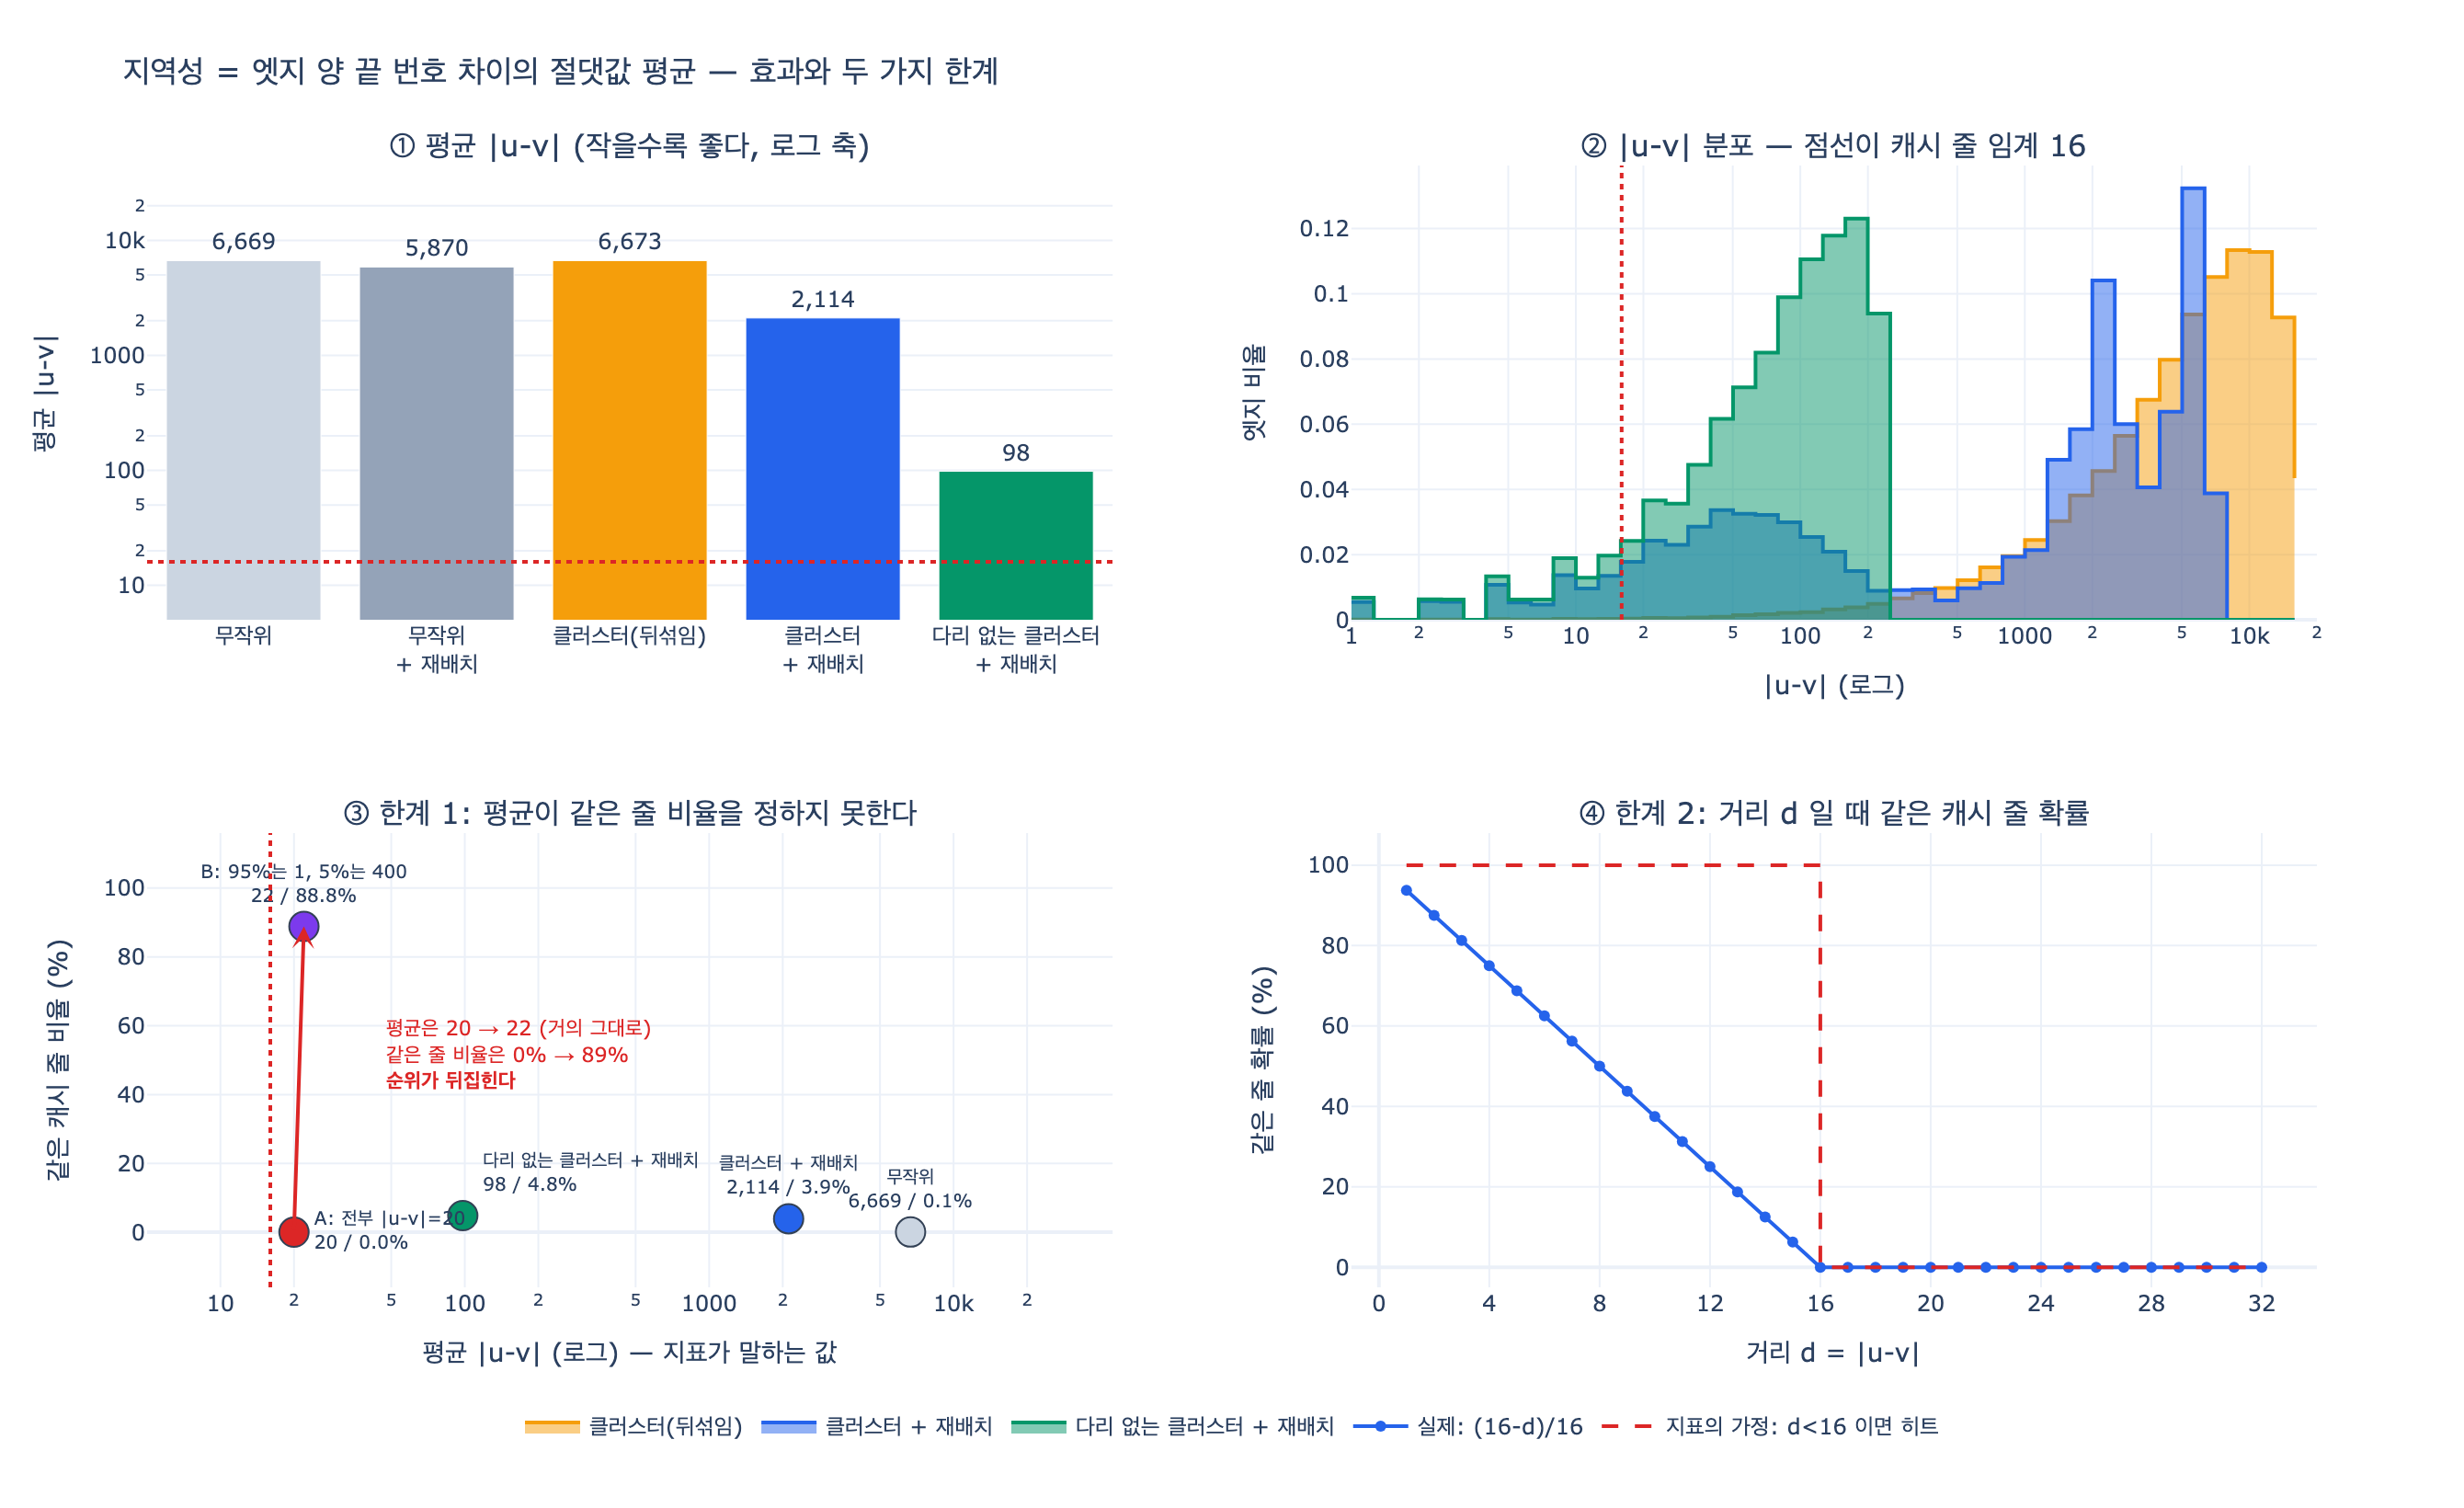

Source code (Python):
# %% [markdown]
# # 지역성(locality)은 어떻게 측정하는가 — 엣지 양 끝 번호 차이의 평균
#
# 8장 `ex4_relabel.py`는 지역성을 딱 한 줄로 잰다.
#
# ```python
# def locality(edges):
#     """엣지 양 끝 번호 차이의 평균. 작을수록 좋다."""
#     return sum(abs(a - b) for a, b in edges) / len(edges)
# ```
#
# 수식으로 쓰면 엣지 집합 $E$에 대해
#
# $$L(G) \;=\; \frac{1}{|E|} \sum_{(u,v)\in E} \bigl| u - v \bigr|$$
#
# 이다. **작을수록 좋다.** 이유는 알고리즘이 아니라 캐시다. CSR의 이웃 배열은
# 4바이트 정수를 연속으로 놓고, 캐시 한 줄은 64바이트다. 즉
#
# $$\frac{64\ \text{byte}}{4\ \text{byte/int}} = 16\ \text{개}$$
#
# 가 **한 번에** 올라온다. 이웃 번호가 평균 16보다 가깝게 모여 있으면 한 번 읽어 온
# 줄을 여러 번 쓰고, 멀면 매번 새 줄을 가져온다.
#
# 이 노트북은 (1) 손으로 계산 → (2) 무작위·클러스터·재배치 후 비교 →
# (3) 분포와 캐시 줄 임계선 16 → (4) 이 지표의 **두 가지 한계** 순서로 간다.
#
# 필요 패키지: 계산은 표준 라이브러리만. 마지막 시각화 셀만 plotly, kaleido, numpy를 쓴다.

# %%
import os
import random
import statistics
from collections import defaultdict, deque


def _show(fig):
    try:
        from IPython import get_ipython

        if get_ipython() is not None:
            fig.show()
    except ImportError:
        pass


try:
    _HERE = os.path.dirname(os.path.abspath(__file__))
except NameError:
    _HERE = os.getcwd()

SEED = 20260801  # 난수 시드 고정
INTS_PER_LINE = 16  # 캐시 줄 64바이트 / 4바이트 정수


def locality(edges):
    """엣지 양 끝 번호 차이의 절댓값 평균. 8장 ex4_relabel.py 그대로."""
    return sum(abs(a - b) for a, b in edges) / len(edges)


# 손으로 확인할 만큼 작은 그래프. 노드 0~5.
TOY = [(0, 1), (1, 2), (2, 3), (0, 5), (3, 4)]
gaps = [abs(a - b) for a, b in TOY]
print("엣지      :", TOY)
print("|u-v|     :", gaps)
print(f"합 {sum(gaps)} / 엣지 {len(gaps)}개 = 평균 {locality(TOY):.2f}")
# 출력: 엣지      : [(0, 1), (1, 2), (2, 3), (0, 5), (3, 4)]
# 출력: |u-v|     : [1, 1, 1, 5, 1]
# 출력: 합 9 / 엣지 5개 = 평균 1.80

# %% [markdown]
# 평균 1.80. 엣지 다섯 개 중 넷이 「바로 옆 번호」라서 값이 작다.
# `(0, 5)` 하나가 5를 보태 평균을 1.0에서 1.8로 밀어 올렸다.
# **엣지 하나가 평균을 움직인다** — 나중에 볼 한계의 씨앗이다.
#
# 이제 노드 번호를 뒤섞어 보자. 그래프의 **구조는 그대로**인데 지표만 나빠져야 한다.
# 지역성은 그래프의 성질이 아니라 **번호 매김(labeling)의 성질**이기 때문이다.

# %%
perm = [3, 0, 5, 1, 4, 2]  # 노드 i를 perm[i]로 다시 번호 매김
toy_shuffled = [(perm[a], perm[b]) for a, b in TOY]
print("다시 번호 매긴 엣지:", toy_shuffled)
print("|u-v|             :", [abs(a - b) for a, b in toy_shuffled])
print(f"평균 {locality(TOY):.2f} -> {locality(toy_shuffled):.2f}")
print("차수 분포, 연결 구조, 엣지 개수는 하나도 바뀌지 않았다.")
# 출력: 다시 번호 매긴 엣지: [(3, 0), (0, 5), (5, 1), (3, 2), (1, 4)]
# 출력: |u-v|             : [3, 5, 4, 1, 3]
# 출력: 평균 1.80 -> 3.20
# 출력: 차수 분포, 연결 구조, 엣지 개수는 하나도 바뀌지 않았다.

# %% [markdown]
# ## 실제 크기에서 — 무작위 / 클러스터 / 재배치 후
#
# 8장 `graphgen.make()`와 `ex4_relabel.py`의 `clustered()`, `bfs_order()`를 가져온다.
#
# - **무작위 그래프**: 아무 두 노드나 잇는다. 원래 구조가 없다.
# - **클러스터 그래프**: 커뮤니티 60개가 뚜렷하지만 **번호를 일부러 뒤섞어** 둔다.
#   적재 순서가 구조와 무관한 현실을 흉내 낸 것이다.
# - **재배치 후**: BFS로 만난 순서대로 번호를 다시 매긴다. 제일 싼 재배치다.
#
# 여기에 하나 더 넣는다. **다리 없는 클러스터** — 커뮤니티를 잇는 엣지 400개를 뺀
# 그래프다. 뒤에서 「평균이 꼬리에 끌려간다」를 보일 때 이게 결정적인 대조군이 된다.

# %%
N = 20_000
AVG_DEG = 12
GROUPS = 60


def make(n=N, avg_deg=AVG_DEG, skew=False, seed=SEED):
    """8장 graphgen.make() — 무작위(또는 선호적 연결) 그래프."""
    rnd = random.Random(seed)
    edges = set()
    if not skew:
        for a in range(n):
            for _ in range(avg_deg // 2):
                b = rnd.randrange(n)
                if a != b:
                    edges.add((min(a, b), max(a, b)))
        return sorted(edges)
    targets = [0, 1, 2]
    for a in range(3, n):
        for _ in range(avg_deg // 2):
            b = rnd.choice(targets)
            if a != b:
                edges.add((min(a, b), max(a, b)))
                targets.append(b)
        targets.append(a)
    return sorted(edges)


def clustered(n=N, groups=GROUPS, avg_deg=AVG_DEG, seed=7, bridges=True):
    """커뮤니티가 뚜렷하되 번호는 뒤섞인 그래프. 8장 ex4_relabel.py 그대로.
    bridges=False 면 커뮤니티 사이 다리를 만들지 않는다(이 노트북에서 추가한 대조군)."""
    rnd = random.Random(seed)
    perm = list(range(n))
    rnd.shuffle(perm)
    size = n // groups
    edges = set()
    for g in range(groups):
        members = [perm[i] for i in range(g * size, min((g + 1) * size, n))]
        for a in members:
            for _ in range(avg_deg // 2):
                b = rnd.choice(members)
                if a != b:
                    edges.add((min(a, b), max(a, b)))
    if bridges:
        for _ in range(n // 50):  # 커뮤니티 사이를 잇는 다리 몇 개
            a, b = rnd.randrange(n), rnd.randrange(n)
            if a != b:
                edges.add((min(a, b), max(a, b)))
    return sorted(edges)


def bfs_order(edges, n):
    """BFS 로 만난 순서대로 번호를 다시 매긴다. 8장 ex4_relabel.py 그대로."""
    adj = defaultdict(list)
    for a, b in edges:
        adj[a].append(b)
        adj[b].append(a)
    new, cnt = {}, 0
    for seed in range(n):
        if seed in new:
            continue
        q = deque([seed])
        new[seed] = cnt
        cnt += 1
        while q:
            u = q.popleft()
            for v in adj[u]:
                if v not in new:
                    new[v] = cnt
                    cnt += 1
                    q.append(v)
    return new


def relabel(edges, n=N):
    m = bfs_order(edges, n)
    return [(m[a], m[b]) for a, b in edges]


e_random = make()
e_cluster = clustered()
e_nobridge = clustered(bridges=False)

GRAPHS = [
    ("무작위", e_random),
    ("무작위 + 재배치", relabel(e_random)),
    ("클러스터(뒤섞임)", e_cluster),
    ("클러스터 + 재배치", relabel(e_cluster)),
    ("다리 없는 클러스터 + 재배치", relabel(e_nobridge)),
]
for label, e in GRAPHS:
    print(f"{label:<26} 엣지 {len(e):>7,}  평균 |u-v| = {locality(e):>9,.1f}")
# 출력: 무작위                       엣지 119,964  평균 |u-v| =   6,668.6
# 출력: 무작위 + 재배치                엣지 119,964  평균 |u-v| =   5,869.7
# 출력: 클러스터(뒤섞임)                엣지 117,953  평균 |u-v| =   6,672.9
# 출력: 클러스터 + 재배치               엣지 117,953  평균 |u-v| =   2,114.0
# 출력: 다리 없는 클러스터 + 재배치         엣지 117,553  평균 |u-v| =      98.1

# %% [markdown]
# 읽는 법.
#
# - **무작위**는 재배치해도 6,669 → 5,870, 겨우 1.1배다. 8장 결론 그대로다.
#   *구조가 없으면 재배치할 것도 없다.*
# - **클러스터**는 6,673 → 2,114, 3.2배 좋아졌다. 방향은 맞다.
# - 그런데 **다리 400개만 빼면** 같은 재배치가 98.1까지 내려간다. **68배**다.
#   커뮤니티 크기가 $20000/60 \approx 333$이니 그 안에 갇힌 셈이다.
#
# 전체 엣지의 0.34%(400/117,953)가 평균을 98에서 2,114로, 즉 **21배** 밀어 올렸다.
# 이게 뒤에서 볼 한계 1의 실제 증거다.
#
# 평균 옆에 **분포**를 놓아 보자.

# %%
def stats(edges):
    g = sorted(abs(a - b) for a, b in edges)
    n = len(g)
    same_line = sum(1 for a, b in edges if a // INTS_PER_LINE == b // INTS_PER_LINE)
    return {
        "평균": sum(g) / n,
        "중앙값": statistics.median(g),
        "p90": g[int(n * 0.90)],
        "p99": g[int(n * 0.99)],
        "최대": g[-1],
        "|u-v|<16": sum(1 for x in g if x < INTS_PER_LINE) / n,
        "같은 줄": same_line / n,
    }


COLS = ["평균", "중앙값", "p90", "p99", "최대", "|u-v|<16", "같은 줄"]
STATS = {label: stats(e) for label, e in GRAPHS}
print(f"{'그래프':<26}" + "".join(f"{c:>12}" for c in COLS))
print("-" * 110)
for label, _ in GRAPHS:
    s = STATS[label]
    cells = "".join(
        f"{s[c]:>11.1%}" if c in ("|u-v|<16", "같은 줄") else f"{s[c]:>12,.1f}"
        for c in COLS
    )
    print(f"{label:<26}{cells}")
# 출력: 그래프                                  평균         중앙값         p90         p99         최대    |u-v|<16       같은 줄
# 출력: --------------------------------------------------------------------------------------------------------------
# 출력: 무작위                            6,668.6     5,863.0    13,707.0    17,987.0    19,958.0        0.1%        0.1%
# 출력: 무작위 + 재배치                     5,869.7     5,311.0    11,843.0    14,181.0    14,304.0        0.2%        0.1%
# 출력: 클러스터(뒤섞임)                     6,672.9     5,856.0    13,704.0    18,024.0    19,947.0        0.2%        0.1%
# 출력: 클러스터 + 재배치                    2,114.0     1,579.0     5,828.0     6,442.0     6,525.0        7.4%        3.9%
# 출력: 다리 없는 클러스터 + 재배치               98.1        89.0       197.0       236.0       250.0        9.7%        4.8%

# %% [markdown]
# ## 한계 1 — 평균이라서 꼬리를 못 잡는다
#
# 마지막 두 줄을 나란히 보자.
#
# | | 평균 | 같은 캐시 줄 비율 |
# |---|---|---|
# | 클러스터 + 재배치 | 2,114.0 | 3.9% |
# | 다리 없는 클러스터 + 재배치 | 98.1 | 4.8% |
#
# 평균은 **21.5배** 차이 난다. 그런데 캐시가 실제로 신경 쓰는 「같은 줄 비율」은
# 3.9% 대 4.8%, **1.2배**다. 지표가 차이를 20배쯤 과장한 것이다.
# 원인은 다리 400개다. 이 엣지들은 $|u-v|$가 수천이라 평균에 어마어마하게 기여하지만,
# 어차피 캐시 미스 400번일 뿐이다.
#
# 반대 방향으로도 속는다. 엣지 수와 평균 $|u-v|$가 거의 같은 두 그래프를 손으로 짓자.
#
# - **A**: 모든 엣지가 $|u-v| = 20$. 고르게 조금씩 멀다.
# - **B**: 엣지 95%가 $|u-v| = 1$, 5%가 $|u-v| = 400$. 대부분 붙어 있고 소수가 아주 멀다.
#
# $$L_A = 20, \qquad L_B \approx 0.95 \times 1 + 0.05 \times 400 = 20.95$$
#
# 지표는 「B가 A보다 약간 나쁘다」고 말한다. 캐시는 정반대로 말한다.

# %%
M = 20_000


def synth_uniform(m=M, d=20, seed=SEED):
    rnd = random.Random(seed)
    return [(u, u + d) for u in (rnd.randrange(0, N - d) for _ in range(m))]


def synth_bimodal(m=M, near=1, far=400, p_far=0.05, seed=SEED):
    rnd = random.Random(seed)
    out = []
    for _ in range(m):
        d = far if rnd.random() < p_far else near
        u = rnd.randrange(0, N - d)
        out.append((u, u + d))
    return out


SYNTH = [("A: 전부 |u-v|=20", synth_uniform()), ("B: 95%는 1, 5%는 400", synth_bimodal())]
for label, e in SYNTH:
    s = stats(e)
    print(
        f"{label:<22} 평균 {s['평균']:>6.2f}  중앙값 {s['중앙값']:>6.1f}  "
        f"p99 {s['p99']:>6.1f}  같은 캐시 줄 {s['같은 줄']:>6.1%}"
    )
print("\n평균은 거의 같은데 같은 캐시 줄에 들어오는 비율은 자릿수로 다르다.")
# 출력: A: 전부 |u-v|=20       평균  20.00  중앙값   20.0  p99   20.0  같은 캐시 줄   0.0%
# 출력: B: 95%는 1, 5%는 400   평균  21.97  중앙값    1.0  p99  400.0  같은 캐시 줄  88.8%
# 출력:
# 출력: 평균은 거의 같은데 같은 캐시 줄에 들어오는 비율은 자릿수로 다르다.

# %% [markdown]
# A는 **모든** 엣지가 20 떨어져 있어서 같은 줄에 들어오는 경우가 아예 없다(0.0%).
# B는 열 중 아홉이 같은 줄에 들어온다(88.8%). 그런데 지표는 B를 더 나쁘게 채점했다.
#
# 평균은 **분포의 모양을 지운다.** 실무에서 쓸 만한 보완은 **중앙값, p90,
# 「같은 캐시 줄 비율」**을 같이 보는 것이다. 셋 다 엣지 한 번 훑기로 구할 수 있다.

# %%
# 꼬리가 평균을 얼마나 끌고 가는지 — 긴 엣지 상위 1%를 빼고 다시 재 본다.
for label, e in GRAPHS:
    g = sorted(abs(a - b) for a, b in e)
    cut = int(len(g) * 0.99)
    trimmed = sum(g[:cut]) / cut
    full = sum(g) / len(g)
    print(
        f"{label:<26} 전체 평균 {full:>9,.1f}  상위 1% 제외 {trimmed:>9,.1f}  "
        f"꼬리 기여 {1 - trimmed / full:>6.1%}"
    )
# 출력: 무작위                       전체 평균   6,668.6  상위 1% 제외   6,547.4  꼬리 기여   1.8%
# 출력: 무작위 + 재배치                전체 평균   5,869.7  상위 1% 제외   5,785.0  꼬리 기여   1.4%
# 출력: 클러스터(뒤섞임)                전체 평균   6,672.9  상위 1% 제외   6,551.6  꼬리 기여   1.8%
# 출력: 클러스터 + 재배치               전체 평균   2,114.0  상위 1% 제외   2,070.0  꼬리 기여   2.1%
# 출력: 다리 없는 클러스터 + 재배치         전체 평균      98.1  상위 1% 제외      96.7  꼬리 기여   1.5%

# %% [markdown]
# ## 한계 2 — 절댓값은 캐시 줄 경계와 무관하다
#
# 이 지표는 $|u-v|$가 작으면 「같은 줄」이라고 가정한다. 그런데 캐시 줄은
# **정렬된 경계**로 잘려 있다. 4바이트 정수 16개마다 새 줄이 시작된다.
# 어떤 노드 번호 $u$가 들어가는 줄은
#
# $$\text{line}(u) = \left\lfloor \frac{u}{16} \right\rfloor$$
#
# 이다. $|u-v| = 1$이어도 경계를 밟으면 **줄이 갈린다.**

# %%
for u, v in [(16, 17), (15, 16), (0, 15), (0, 16), (100, 101), (111, 112)]:
    same = u // INTS_PER_LINE == v // INTS_PER_LINE
    print(
        f"({u:>3}, {v:>3})  |u-v| = {abs(u - v):>2}  "
        f"줄 {u // INTS_PER_LINE} / {v // INTS_PER_LINE}  "
        f"{'같은 줄' if same else '줄 갈림 ← 지표는 구분 못 함'}"
    )
# 출력: ( 16,  17)  |u-v| =  1  줄 1 / 1  같은 줄
# 출력: ( 15,  16)  |u-v| =  1  줄 0 / 1  줄 갈림 ← 지표는 구분 못 함
# 출력: (  0,  15)  |u-v| = 15  줄 0 / 0  같은 줄
# 출력: (  0,  16)  |u-v| = 16  줄 0 / 1  줄 갈림 ← 지표는 구분 못 함
# 출력: (100, 101)  |u-v| =  1  줄 6 / 6  같은 줄
# 출력: (111, 112)  |u-v| =  1  줄 6 / 7  줄 갈림 ← 지표는 구분 못 함

# %% [markdown]
# $|u-v| = 1$인 두 쌍이 한쪽은 같은 줄, 한쪽은 갈렸다. $|u-v| = 15$는 같은 줄인데
# $|u-v| = 16$은 갈렸다. 절댓값만 보는 지표는 이 차이를 전혀 못 본다.
#
# $u$가 균일하다고 보면 거리 $d$인 엣지가 같은 줄에 들어올 확률은 정확히
#
# $$P(\text{same line} \mid d) = \max\!\left(0,\; \frac{16 - d}{16}\right)$$
#
# 다. $d = 1$이면 $15/16 = 93.75\%$, $d = 8$이면 절반, $d = 15$면 $1/16$,
# $d \ge 16$이면 **0**이다. 「$d < 16$이면 히트」라는 순진한 해석과는 꽤 다르다.

# %%
print(f"{'d':>3} {'이론 (16-d)/16':>16} {'실측':>10}")
rnd = random.Random(SEED)
TRIALS = 200_000
for d in (1, 2, 4, 8, 12, 15, 16, 20, 32):
    hit = 0
    for _ in range(TRIALS):
        u = rnd.randrange(N - d)
        if u // INTS_PER_LINE == (u + d) // INTS_PER_LINE:
            hit += 1
    theory = max(0.0, (INTS_PER_LINE - d) / INTS_PER_LINE)
    print(f"{d:>3} {theory:>15.2%} {hit / TRIALS:>10.2%}")
# 출력:   d     이론 (16-d)/16         실측
# 출력:   1          93.75%     93.73%
# 출력:   2          87.50%     87.44%
# 출력:   4          75.00%     75.12%
# 출력:   8          50.00%     50.19%
# 출력:  12          25.00%     25.12%
# 출력:  15           6.25%      6.23%
# 출력:  16           0.00%      0.00%
# 출력:  20           0.00%      0.00%
# 출력:  32           0.00%      0.00%

# %% [markdown]
# 실측이 이론과 맞는다. 여기서 나오는 실용적 결론이 하나 있다.
# 평균이 16 **아래로** 내려가야 비로소 「캐시 줄을 재사용한다」고 말할 수 있는 게 아니고,
# 16 아래에서도 히트율은 $d$에 따라 **선형으로** 떨어진다. 그리고 16 이상에서는
# 평균이 100이든 2,000이든 같은 줄 확률은 **똑같이 0**이다.
# 그래서 「6,669 → 2,114로 3.2배 개선」이라는 말은 캐시 히트 관점에서 거의 의미가 없다.

# %% [markdown]
# ## 시각화
#
# 네 칸으로 정리한다.
#
# 1. 그래프별 평균 $|u-v|$ (로그 축) — 재배치 효과와 임계선 16
# 2. $|u-v|$ 분포와 캐시 줄 임계선 16
# 3. 한계 1: 「평균」과 「같은 캐시 줄 비율」의 산점도. 지표가 충실하다면 점들이
#    단조 감소 곡선에 놓여야 한다. A와 B는 평균이 거의 같은데 y가 89%p 벌어지고,
#    2,114와 98은 평균이 21배 다른데 y는 거의 같다.
# 4. 한계 2: 거리 $d$일 때 같은 줄 확률 — 실제 vs 지표의 가정

# %%
try:
    import numpy as np
    import plotly.graph_objects as go
    from plotly.subplots import make_subplots

    COLOR = {
        "무작위": "#cbd5e1",
        "무작위 + 재배치": "#94a3b8",
        "클러스터(뒤섞임)": "#f59e0b",
        "클러스터 + 재배치": "#2563eb",
        "다리 없는 클러스터 + 재배치": "#059669",
    }

    fig = make_subplots(
        rows=2,
        cols=2,
        subplot_titles=(
            "① 평균 |u-v| (작을수록 좋다, 로그 축)",
            "② |u-v| 분포 — 점선이 캐시 줄 임계 16",
            "③ 한계 1: 평균이 같은 줄 비율을 정하지 못한다",
            "④ 한계 2: 거리 d 일 때 같은 캐시 줄 확률",
        ),
        horizontal_spacing=0.11,
        vertical_spacing=0.19,
    )

    # ① 평균 막대
    labels = [lb for lb, _ in GRAPHS]
    means = [STATS[lb]["평균"] for lb in labels]
    fig.add_trace(
        go.Bar(
            x=[lb.replace(" + ", "<br>+ ") for lb in labels],
            y=means,
            marker_color=[COLOR[lb] for lb in labels],
            text=[f"{m:,.0f}" for m in means],
            textposition="outside",
            showlegend=False,
        ),
        row=1,
        col=1,
    )
    fig.add_hline(
        y=INTS_PER_LINE,
        line=dict(color="#dc2626", dash="dot"),
        annotation_text="캐시 줄 16",
        annotation_position="bottom left",
        row=1,
        col=1,
    )

    # ② 분포 (로그 구간 히스토그램)
    bins = np.logspace(0, np.log10(N), 44)
    for lb in ("클러스터(뒤섞임)", "클러스터 + 재배치", "다리 없는 클러스터 + 재배치"):
        e = dict(GRAPHS)[lb]
        g = np.abs(np.array([a - b for a, b in e]))
        cnt, _ = np.histogram(g, bins=bins)
        fig.add_trace(
            go.Scatter(
                x=bins[:-1],
                y=cnt / cnt.sum(),
                mode="lines",
                name=lb,
                line=dict(color=COLOR[lb], width=2, shape="hv"),
                fill="tozeroy",
                opacity=0.35,
            ),
            row=1,
            col=2,
        )
    fig.add_vline(
        x=INTS_PER_LINE,
        line=dict(color="#dc2626", dash="dot"),
        annotation_text="16",
        annotation_position="top",
        row=1,
        col=2,
    )

    # ③ 한계 1 — 평균(x)이 같은 캐시 줄 비율(y)을 정하지 못한다
    s_synth = {lb: stats(e) for lb, e in SYNTH}
    pts = [
        ("무작위", "#cbd5e1", "top center"),
        ("클러스터 + 재배치", "#2563eb", "top center"),
        ("다리 없는 클러스터 + 재배치", "#059669", "top right"),
        (SYNTH[0][0], "#dc2626", "middle right"),
        (SYNTH[1][0], "#7c3aed", "top center"),
    ]
    lookup = {**STATS, **s_synth}
    fig.add_trace(
        go.Scatter(
            x=[lookup[lb]["평균"] for lb, _, _ in pts],
            y=[lookup[lb]["같은 줄"] * 100 for lb, _, _ in pts],
            mode="markers+text",
            marker=dict(size=16, color=[c for _, c, _ in pts], line=dict(width=1, color="#334155")),
            text=[
                f"{lb}<br>{lookup[lb]['평균']:,.0f} / {lookup[lb]['같은 줄']:.1%}"
                for lb, _, _ in pts
            ],
            textposition=[p for _, _, p in pts],
            textfont=dict(size=10),
            showlegend=False,
            cliponaxis=False,
        ),
        row=2,
        col=1,
    )
    # A -> B: 평균은 거의 같은데 y가 89%p 벌어진다
    fig.add_annotation(
        x=np.log10(s_synth[SYNTH[1][0]]["평균"]),
        y=s_synth[SYNTH[1][0]]["같은 줄"] * 100,
        ax=np.log10(s_synth[SYNTH[0][0]]["평균"]),
        ay=s_synth[SYNTH[0][0]]["같은 줄"] * 100,
        xref="x3",
        yref="y3",
        axref="x3",
        ayref="y3",
        showarrow=True,
        arrowhead=3,
        arrowwidth=2,
        arrowcolor="#dc2626",
        text="",
    )
    fig.add_annotation(
        x=np.log10(46),
        y=52,
        xref="x3",
        yref="y3",
        showarrow=False,
        xanchor="left",
        align="left",
        text="평균은 20 → 22 (거의 그대로)<br>같은 줄 비율은 0% → 89%<br><b>순위가 뒤집힌다</b>",
        font=dict(size=11, color="#dc2626"),
    )
    fig.add_vline(
        x=INTS_PER_LINE,
        line=dict(color="#dc2626", dash="dot"),
        row=2,
        col=1,
    )

    # ④ 한계 2 — P(same line | d)
    ds = np.arange(1, 33)
    fig.add_trace(
        go.Scatter(
            x=ds,
            y=[max(0.0, (INTS_PER_LINE - d) / INTS_PER_LINE) * 100 for d in ds],
            mode="lines+markers",
            name="실제: (16-d)/16",
            line=dict(color="#2563eb", width=2),
        ),
        row=2,
        col=2,
    )
    fig.add_trace(
        go.Scatter(
            x=ds,
            y=[100.0 if d < INTS_PER_LINE else 0.0 for d in ds],
            mode="lines",
            name="지표의 가정: d<16 이면 히트",
            line=dict(color="#dc2626", width=2, dash="dash", shape="hv"),
        ),
        row=2,
        col=2,
    )

    LOG_N = float(np.log10(N))
    fig.update_yaxes(
        type="log", title_text="평균 |u-v|", range=[0.7, LOG_N + 0.35], row=1, col=1
    )
    fig.update_xaxes(
        type="log", title_text="|u-v| (로그)", range=[0, LOG_N], row=1, col=2
    )
    fig.update_yaxes(title_text="엣지 비율", row=1, col=2)
    fig.update_xaxes(
        type="log",
        title_text="평균 |u-v| (로그) — 지표가 말하는 값",
        range=[0.7, LOG_N + 0.35],
        row=2,
        col=1,
    )
    fig.update_yaxes(
        title_text="같은 캐시 줄 비율 (%)",
        range=[-16, 116],
        row=2,
        col=1,
    )
    fig.update_xaxes(title_text="거리 d = |u-v|", dtick=4, row=2, col=2)
    fig.update_yaxes(title_text="같은 줄 확률 (%)", range=[-5, 108], row=2, col=2)
    fig.update_layout(
        title_text="지역성 = 엣지 양 끝 번호 차이의 절댓값 평균 — 효과와 두 가지 한계",
        template="plotly_white",
        width=1340,
        height=820,
        margin=dict(t=90, b=120),
        legend=dict(orientation="h", y=-0.1, x=0.5, xanchor="center"),
    )

    _show(fig)
    out = os.path.join(_HERE, "expy.png")
    fig.write_image(out, scale=2)
    print("expy.png 저장 완료:", out)
except ImportError as e:  # 필요 패키지: plotly, kaleido, numpy
    print("시각화 생략 (필요 패키지: plotly, kaleido, numpy):", e)
# 출력: expy.png 저장 완료: .../expy.png

# %% [markdown]
# ## 정리
#
# 1. 지역성 = $\dfrac{1}{|E|}\sum_{(u,v)\in E}|u-v|$. **엣지 양 끝 노드 번호 차이의
#    절댓값 평균**이다. 작을수록 한 번 읽어 온 캐시 줄을 여러 번 쓴다.
# 2. 기준선은 **16**이다. 캐시 줄 64바이트 ÷ 4바이트 정수 = 16개가 한 번에 올라온다.
# 3. 이 값은 그래프의 성질이 아니라 **번호 매김의 성질**이다. 구조를 안 건드리고 번호만
#    바꿔도 값이 바뀐다. 그래서 BFS 순서로 재배치하면 클러스터 그래프에서 값이 준다.
# 4. 무작위 그래프에서는 재배치해도 6,669 → 5,870, 1.1배뿐이다. **없는 구조는 못 살린다.**
# 5. **한계 1 — 평균이라 꼬리를 못 잡는다.** 다리 400개(전체의 0.34%)가 평균을 98 →
#    2,114로 21배 밀어 올리는데, 정작 같은 캐시 줄 비율은 4.8% → 3.9%로 1.2배만 변한다.
#    합성 A/B에서는 순위가 아예 뒤집힌다. 중앙값·p90·「같은 줄 비율」을 함께 봐야 한다.
# 6. **한계 2 — 절댓값은 캐시 줄 경계와 무관하다.** 줄은 16 배수마다 정렬돼 잘리므로
#    $|u-v|=1$도 경계를 밟으면 갈린다. 실제 확률은 $\max(0,(16-d)/16)$이라 16 아래에서도
#    선형으로 떨어지고, 16 이상에서는 평균이 100이든 2,000이든 **똑같이 0**이다.
# 7. 그래도 이 지표를 쓰는 이유는 **싸고 방향이 맞기** 때문이다. 엣지를 한 번 훑으면
#    끝이고, 재배치 전후 **배수**를 비교하는 용도로는 충분히 쓸 만하다.
#    절대 수치를 캐시 미스율로 읽지만 않으면 된다.
